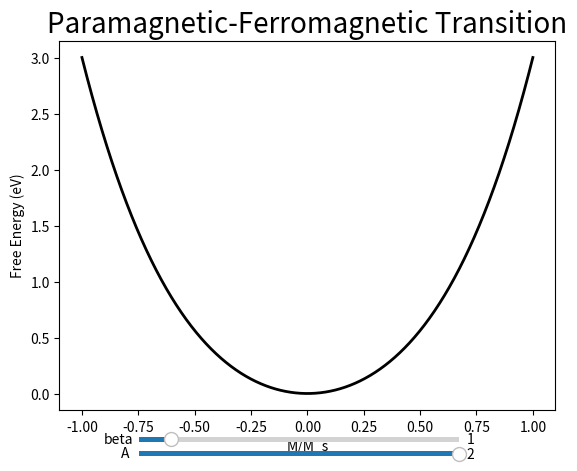

Write Python code to recreate this figure.
import numpy as np
import matplotlib.pyplot as plt 
import matplotlib.animation as animation 
from matplotlib.widgets import Slider


#M grid
M_min = -1
M_max = 1
M = np.linspace(M_min, M_max, 1000)


def free_energy(M, alpha, beta):
    return alpha*M**2 + beta*M**4

alpha_init = 2
beta_init = 1

fig, axs = plt.subplots()
f, = axs.plot(M, free_energy(M, alpha_init, beta_init), 'k', lw=2)

alpha_loc = plt.axes([0.25, 0.01, 0.50, 0.02])
alpha_amp = Slider(alpha_loc, 'A ', -2, 2, valinit = alpha_init)

beta_loc = plt.axes([0.25, 0.04, 0.50, 0.02])
beta_amp = Slider(beta_loc,'beta', 0,10 , valinit = beta_init)

axs.set_xlabel('M/M_s')
axs.set_ylabel('Free Energy (eV)')
axs.set_title('Paramagnetic-Ferromagnetic Transition', fontsize=20)

#axs.set_ylim([-0.25, 0.75])

def update(val):
    alpha = alpha_amp.val
    beta = beta_amp.val
    F = free_energy(M, alpha, beta)
    f.set_ydata(F)
    axs.set_ylim([min(F) - 0.5, max(F) +0.5])

fig.canvas.draw_idle()
alpha_amp.on_changed(update)
beta_amp.on_changed(update)
plt.show()
